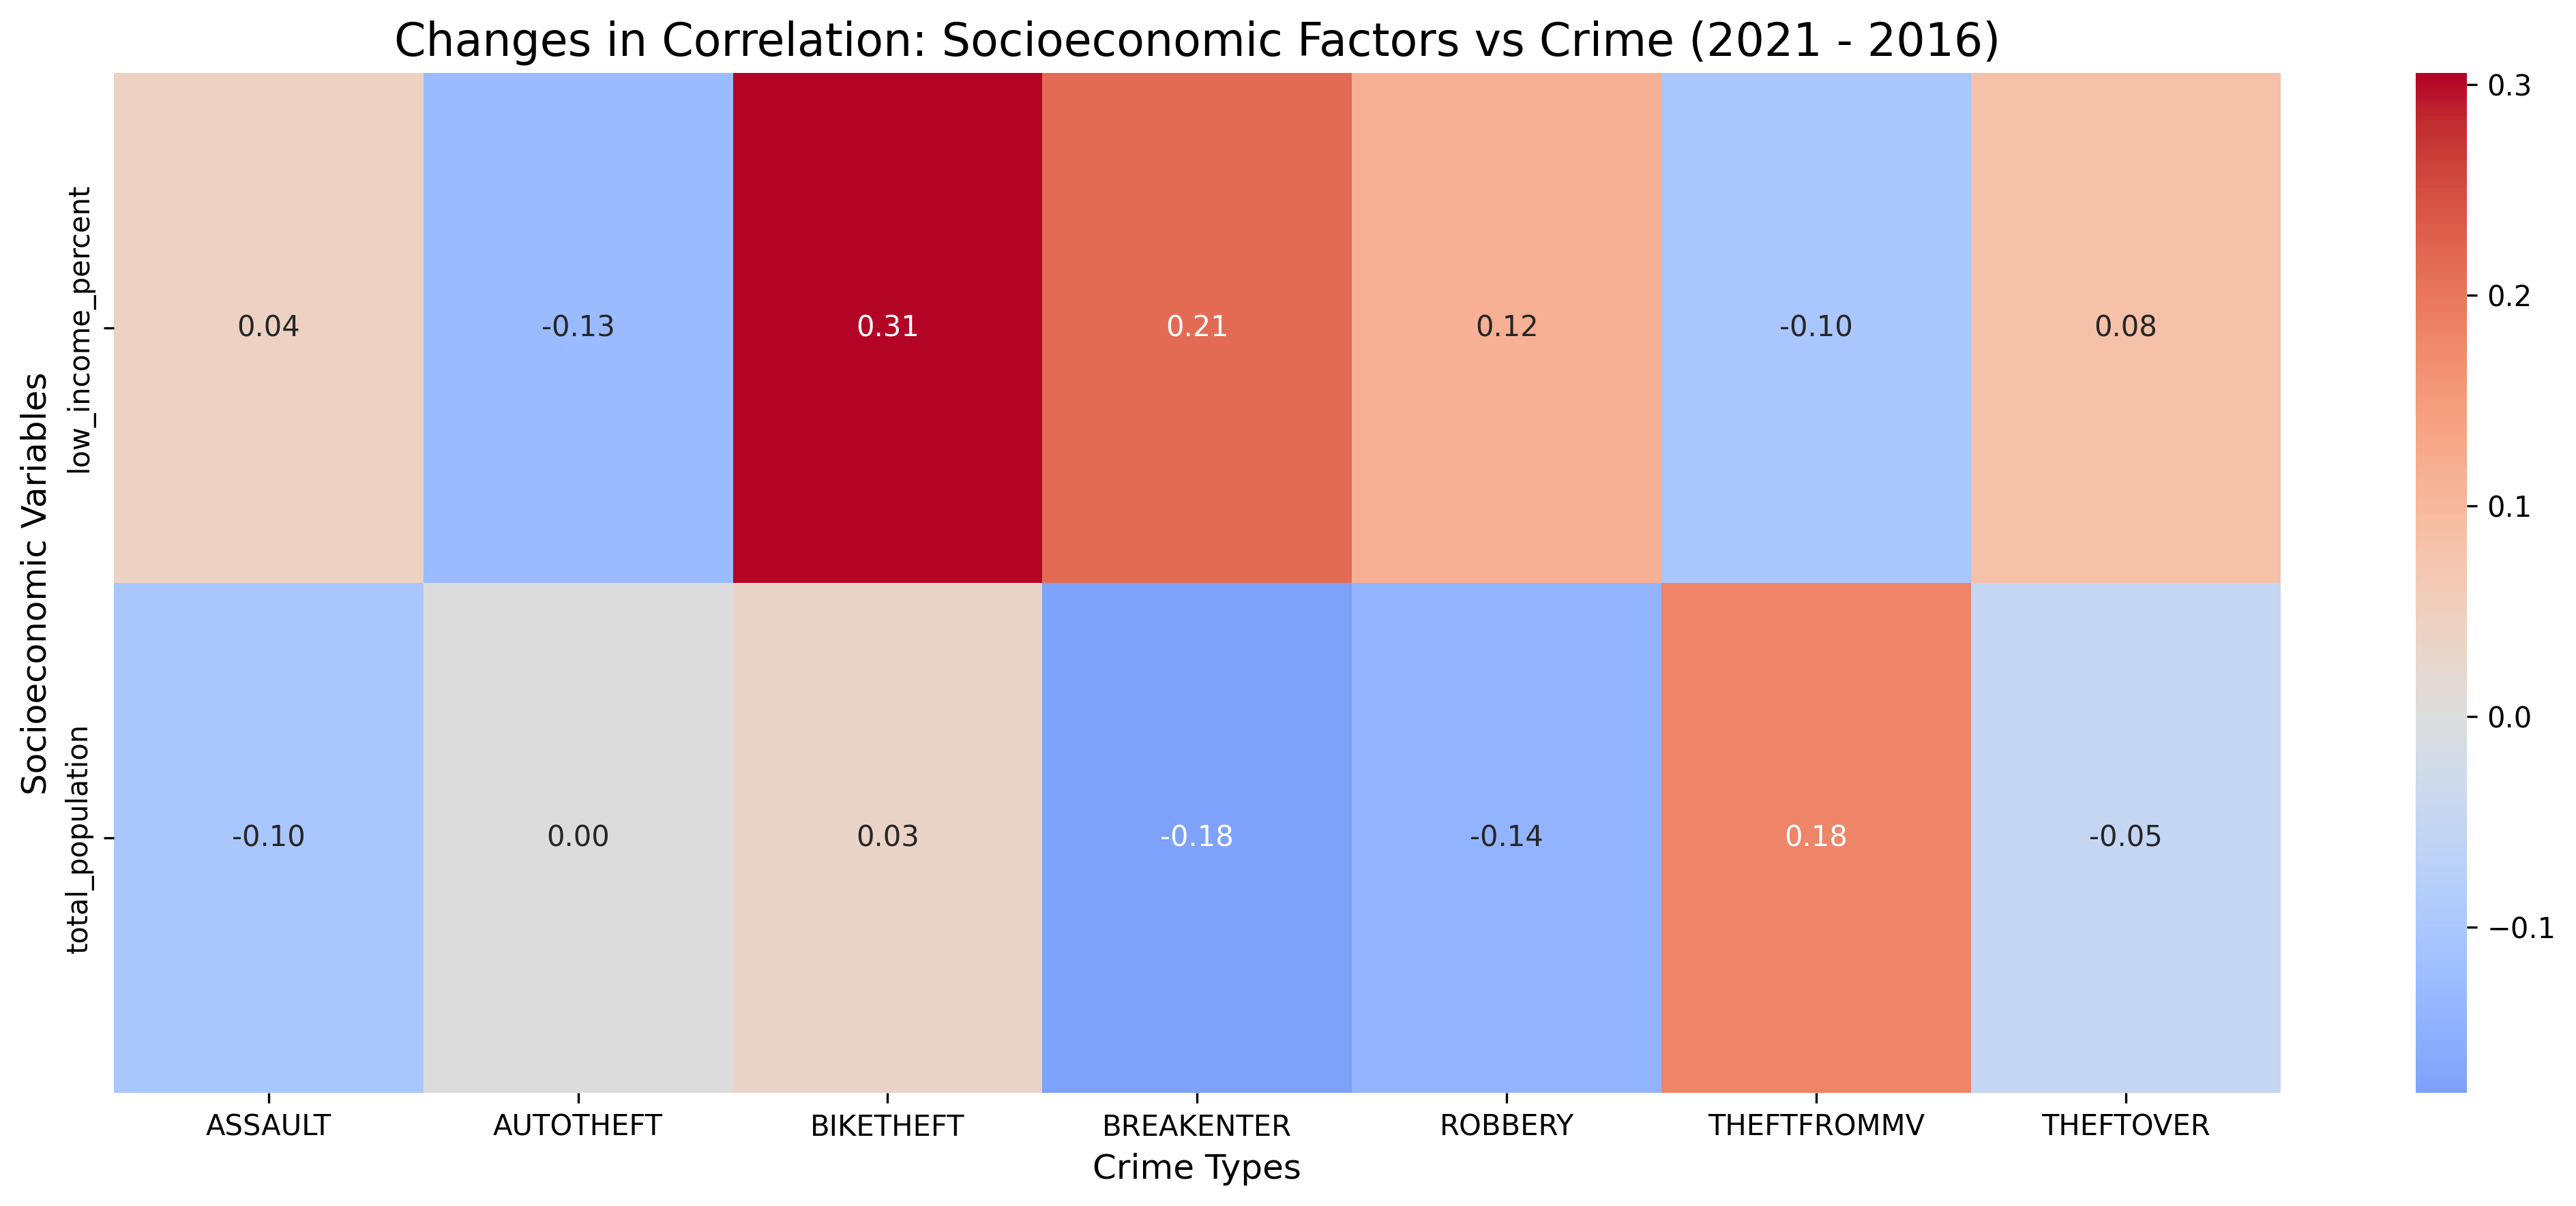

Data behind this chart, as committed beside it:
, ASSAULT, AUTOTHEFT, BIKETHEFT, BREAKENTER, ROBBERY, THEFTFROMMV, THEFTOVER
low_income_percent, 0.04084, -0.1287, 0.3055, 0.2147, 0.1152, -0.1015, 0.08151
total_population, -0.1016, 0.002573, 0.03419, -0.1788, -0.1447, 0.1819, -0.05131
